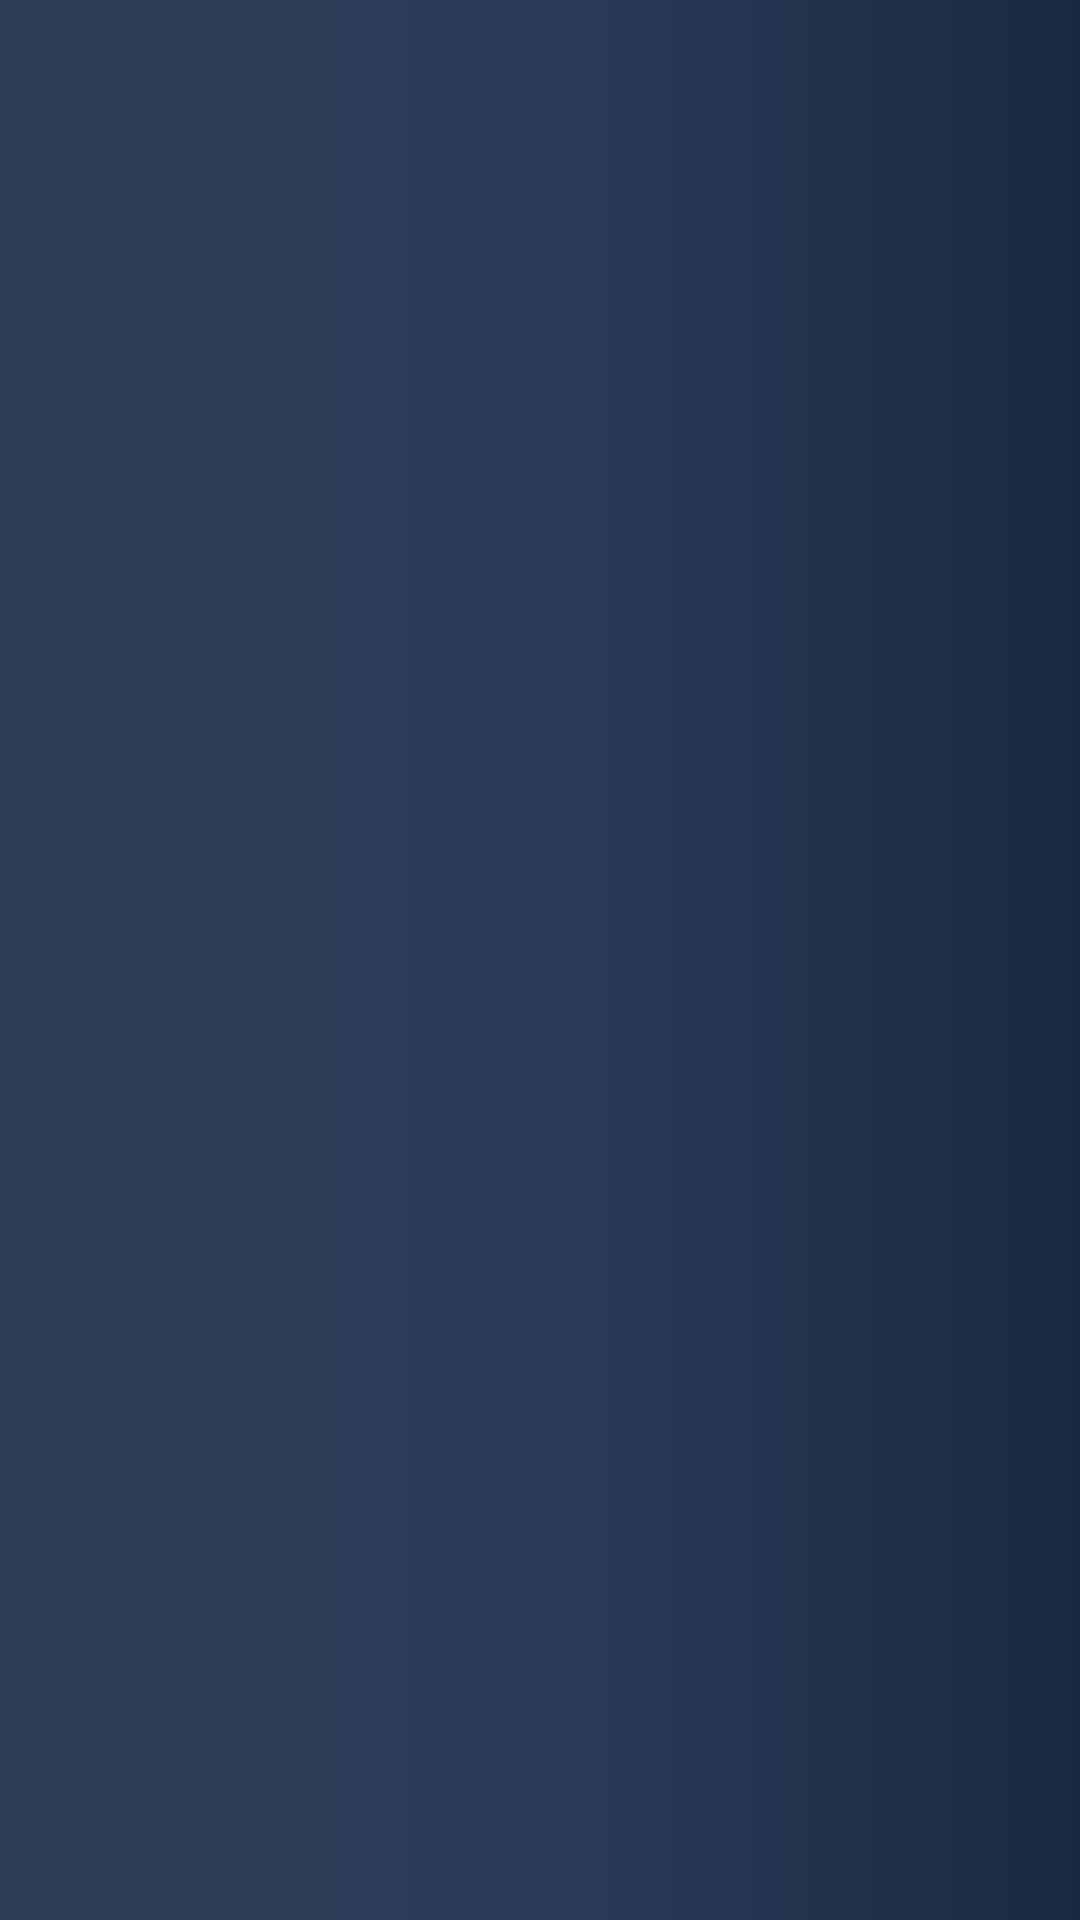

The Android layout XML behind this screen, and the referenced resources:
<!-- AndroidManifest.xml: application theme StartActivityTheme -->
<!-- res/layout/activity_home.xml -->
<?xml version="1.0" encoding="utf-8"?>
<RelativeLayout xmlns:android="http://schemas.android.com/apk/res/android"
    xmlns:tools="http://schemas.android.com/tools"
    android:id="@+id/drawer_layout"
    android:layout_width="match_parent"
    android:layout_height="match_parent"
    android:fitsSystemWindows="true"
    android:background="@drawable/gradient_background">

    <android.support.design.widget.AppBarLayout
        android:id="@+id/appBar"
        android:layout_width="match_parent"
        android:layout_height="wrap_content"
        android:theme="@style/StartActivityTheme.AppBarOverlay">

        <android.support.v7.widget.Toolbar
            android:id="@+id/toolbar"
            android:layout_width="match_parent"
            android:layout_height="?attr/actionBarSize"
            android:background="@color/actionBarColor"
            android:visibility="gone">

            <TextView
                android:layout_width="wrap_content"
                android:layout_height="wrap_content"
                android:text="@string/app_name"
                android:textSize="20sp"
                android:textStyle="bold"/>

        </android.support.v7.widget.Toolbar>

    </android.support.design.widget.AppBarLayout>

    <FrameLayout
        android:id="@+id/flFragmentHolder"
        android:layout_below="@+id/appBar"
        android:layout_width="match_parent"
        android:layout_height="match_parent">

    </FrameLayout>
</RelativeLayout>
<!-- resources referenced by this layout -->
<resources>
  <color name="actionBarColor">#000000</color>
  <!-- drawable gradient_background (drawable) -->
  <?xml version="1.0" encoding="utf-8"?>
  <shape xmlns:android="http://schemas.android.com/apk/res/android"
      android:shape="rectangle">
      <gradient
          android:startColor="#2E3E58"
          android:centerColor="#2A3c58"
          android:endColor="#192943"
          android:angle="0"/>
      <corners
          android:radius="0dp"/>
  </shape>
  <string name="app_name">eBar</string>
  <style name="StartActivityTheme.AppBarOverlay" parent="ThemeOverlay.AppCompat.Dark.ActionBar">
          <item name="android:textColor">#FFFFFF</item>
      </style>
  <style name="StartActivityTheme" parent="Theme.AppCompat.Light.NoActionBar">
          
          <item name="colorPrimary">@color/colorPrimary</item>
          <item name="colorPrimaryDark">@color/colorPrimaryDark</item>
          <item name="colorAccent">@color/colorAccent</item>
          <item name="android:statusBarColor">@color/statusBarColor</item>
      </style>
  <color name="colorPrimary">#3F51B5</color>
  <color name="colorPrimaryDark">#303F9F</color>
  <color name="colorAccent">#e2e2e2</color>
  <color name="statusBarColor">#000000</color>
</resources>
